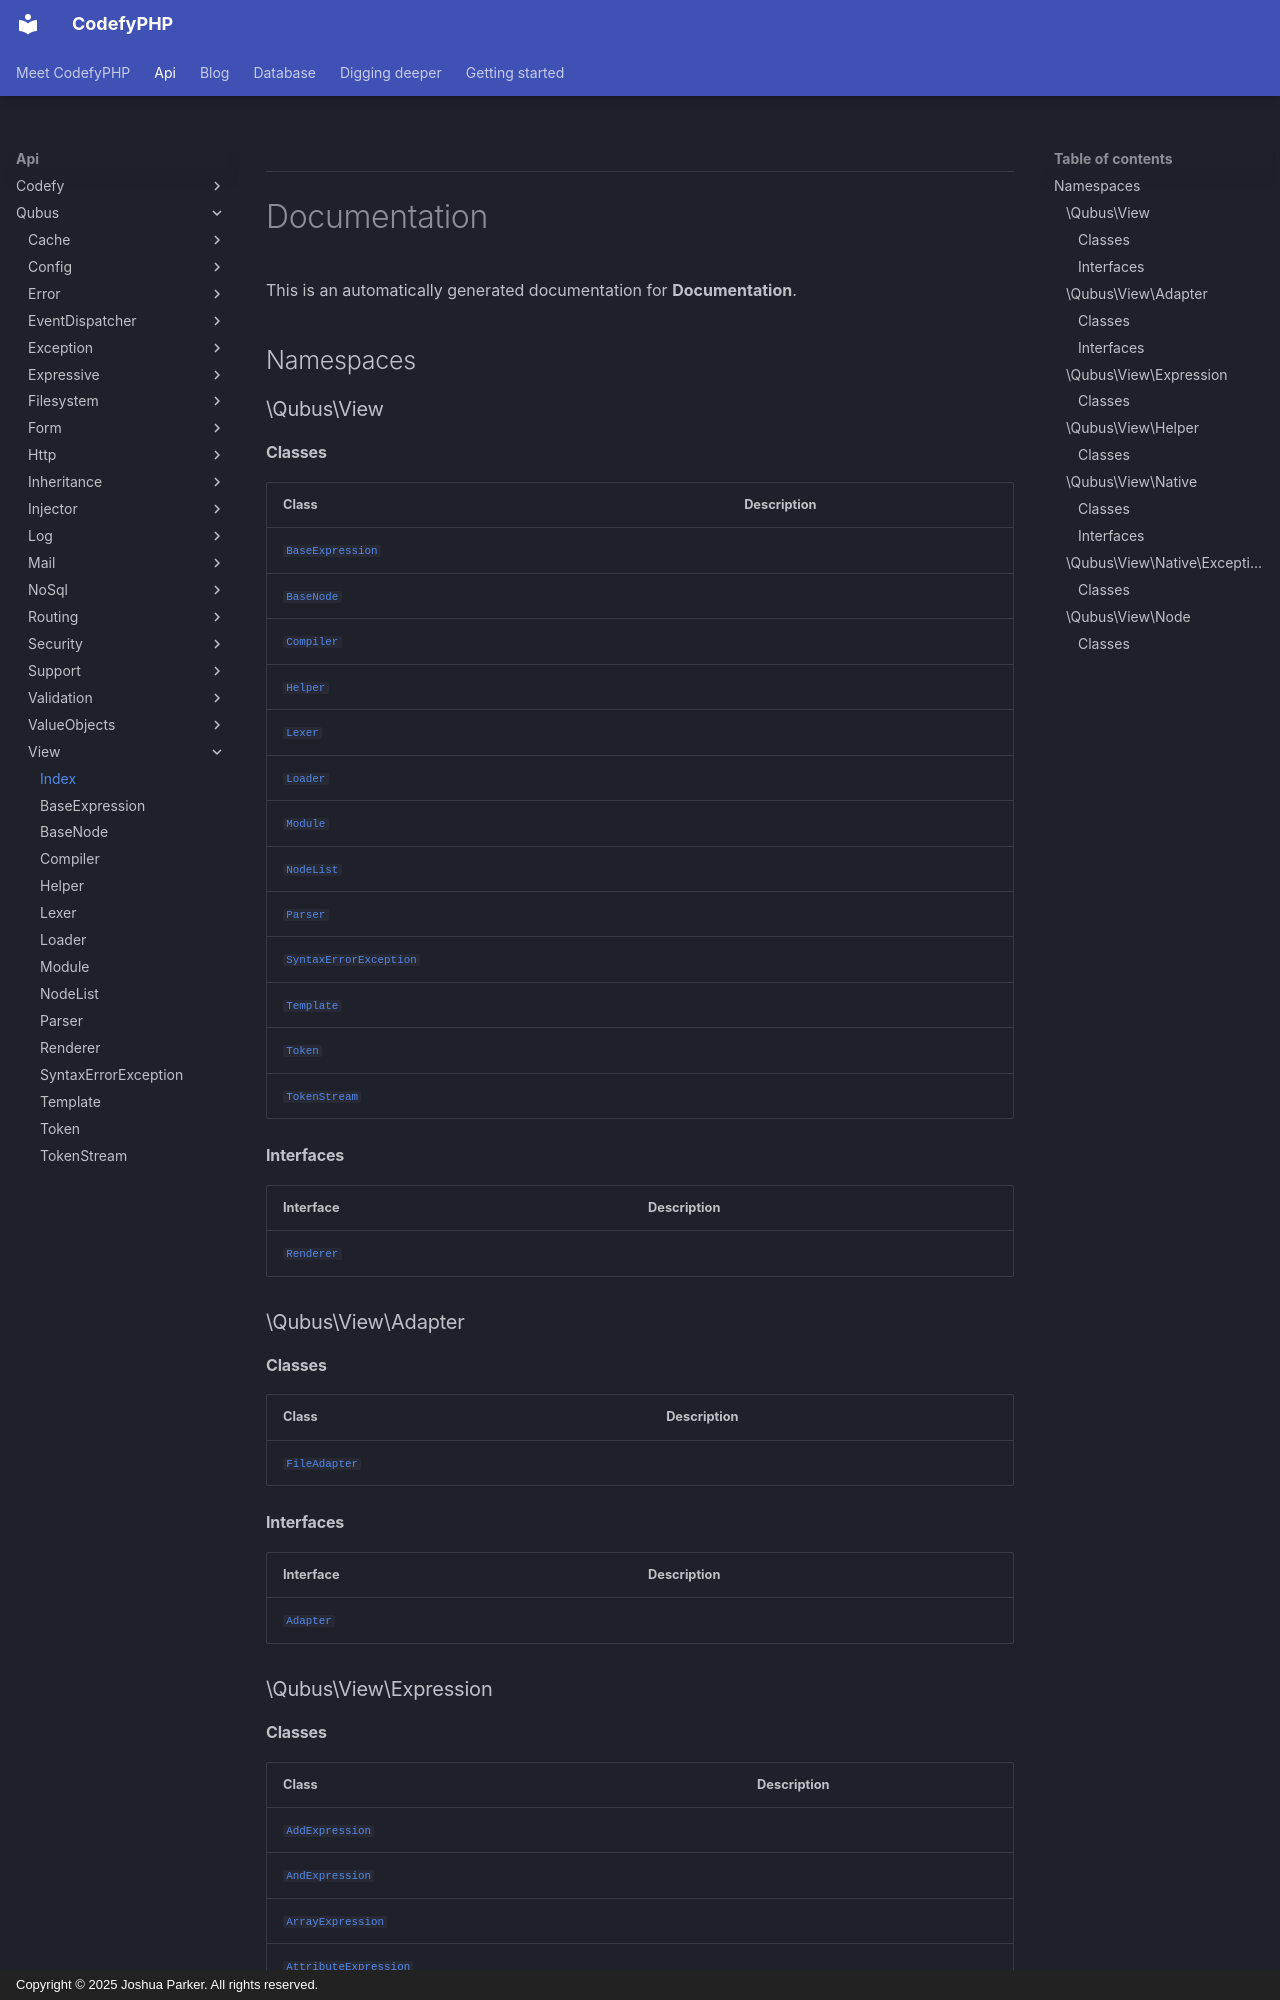

repository: codefyphp/docs · page: api/Qubus/View/index.html · generator: mkdocs · copyright: Copyright © 2025 Joshua Parker. All rights reserved.


***

# Documentation



This is an automatically generated documentation for **Documentation**.


## Namespaces


### \Qubus\View

#### Classes

| Class | Description |
|-------|-------------|
| [`BaseExpression`](./BaseExpression.md) | |
| [`BaseNode`](./BaseNode.md) | |
| [`Compiler`](./Compiler.md) | |
| [`Helper`](./Helper.md) | |
| [`Lexer`](./Lexer.md) | |
| [`Loader`](./Loader.md) | |
| [`Module`](./Module.md) | |
| [`NodeList`](./NodeList.md) | |
| [`Parser`](./Parser.md) | |
| [`SyntaxErrorException`](./SyntaxErrorException.md) | |
| [`Template`](./Template.md) | |
| [`Token`](./Token.md) | |
| [`TokenStream`](./TokenStream.md) | |



#### Interfaces

| Interface | Description |
|-----------|-------------|
| [`Renderer`](./Renderer.md) | |



### \Qubus\View\Adapter

#### Classes

| Class | Description |
|-------|-------------|
| [`FileAdapter`](./Adapter/FileAdapter.md) | |



#### Interfaces

| Interface | Description |
|-----------|-------------|
| [`Adapter`](./Adapter/Adapter.md) | |



### \Qubus\View\Expression
